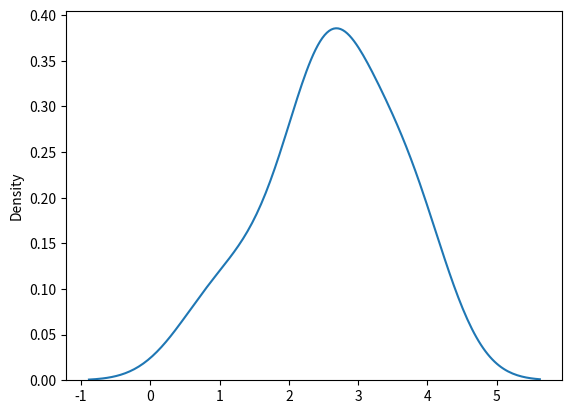

Write the Python code that produced this figure.
# rayleigh distribution used in signal processing.
# it has two parameters.
# scale - (standard deviation) decides how flat the distribution will be (default 1.0).
# size - shape of returned array.
from numpy import random
import matplotlib.pyplot as plt
import seaborn as sns

arr1 = random.rayleigh(scale=2, size=10)
print(arr1)
sns.distplot(arr1, hist=False)
plt.show()
# at unit standard deviation of rayleigh and df=2 in chi square represents same distribution
